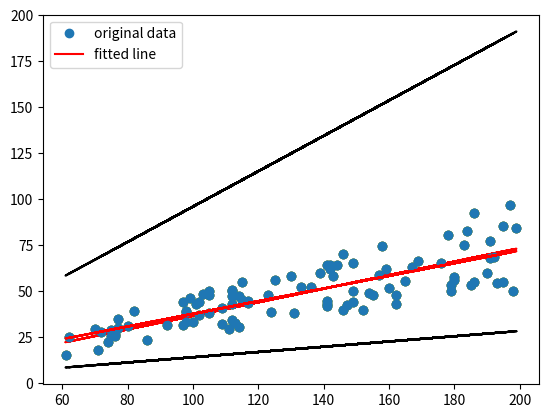

Write the Python code that produced this figure.
import numpy as np
import random
import matplotlib.pyplot as plt
from scipy import stats
from numpy.linalg import inv

N = 100
X = []
Y = []
for i in range(N):
    X.append(np.random.randint(60, 200, dtype=int))
    Y.append(random.uniform(0.25, 0.5) * X[i])
plt.scatter(X, Y)
X = np.array(X).reshape(100, 1)
Y = np.array(Y).reshape(100, 1)

# false tests (black color)
m1 = random.uniform(0.1, 1)
m2 = random.uniform(0.1, 1)
Y_pred1 = X * m1
Y_pred2 = X * m2
plt.scatter(X, Y)
plt.plot(X, Y_pred1, c='black')
plt.plot(X, Y_pred2, c='black')

# adaline output (red color)
m = np.matmul(inv(np.matmul(X.T, X)), np.matmul(X.T, Y))
Y_pred = X * m
plt.scatter(X, Y)
plt.plot(X, Y_pred, c='red')

# linregress output
slope, intercept, r_value, p_value, std_err = stats.mstats.linregress(X, Y)

plt.plot(X, Y, 'o', label='original data')
plt.plot(X, intercept + slope * X, 'r', label='fitted line')
plt.legend()
